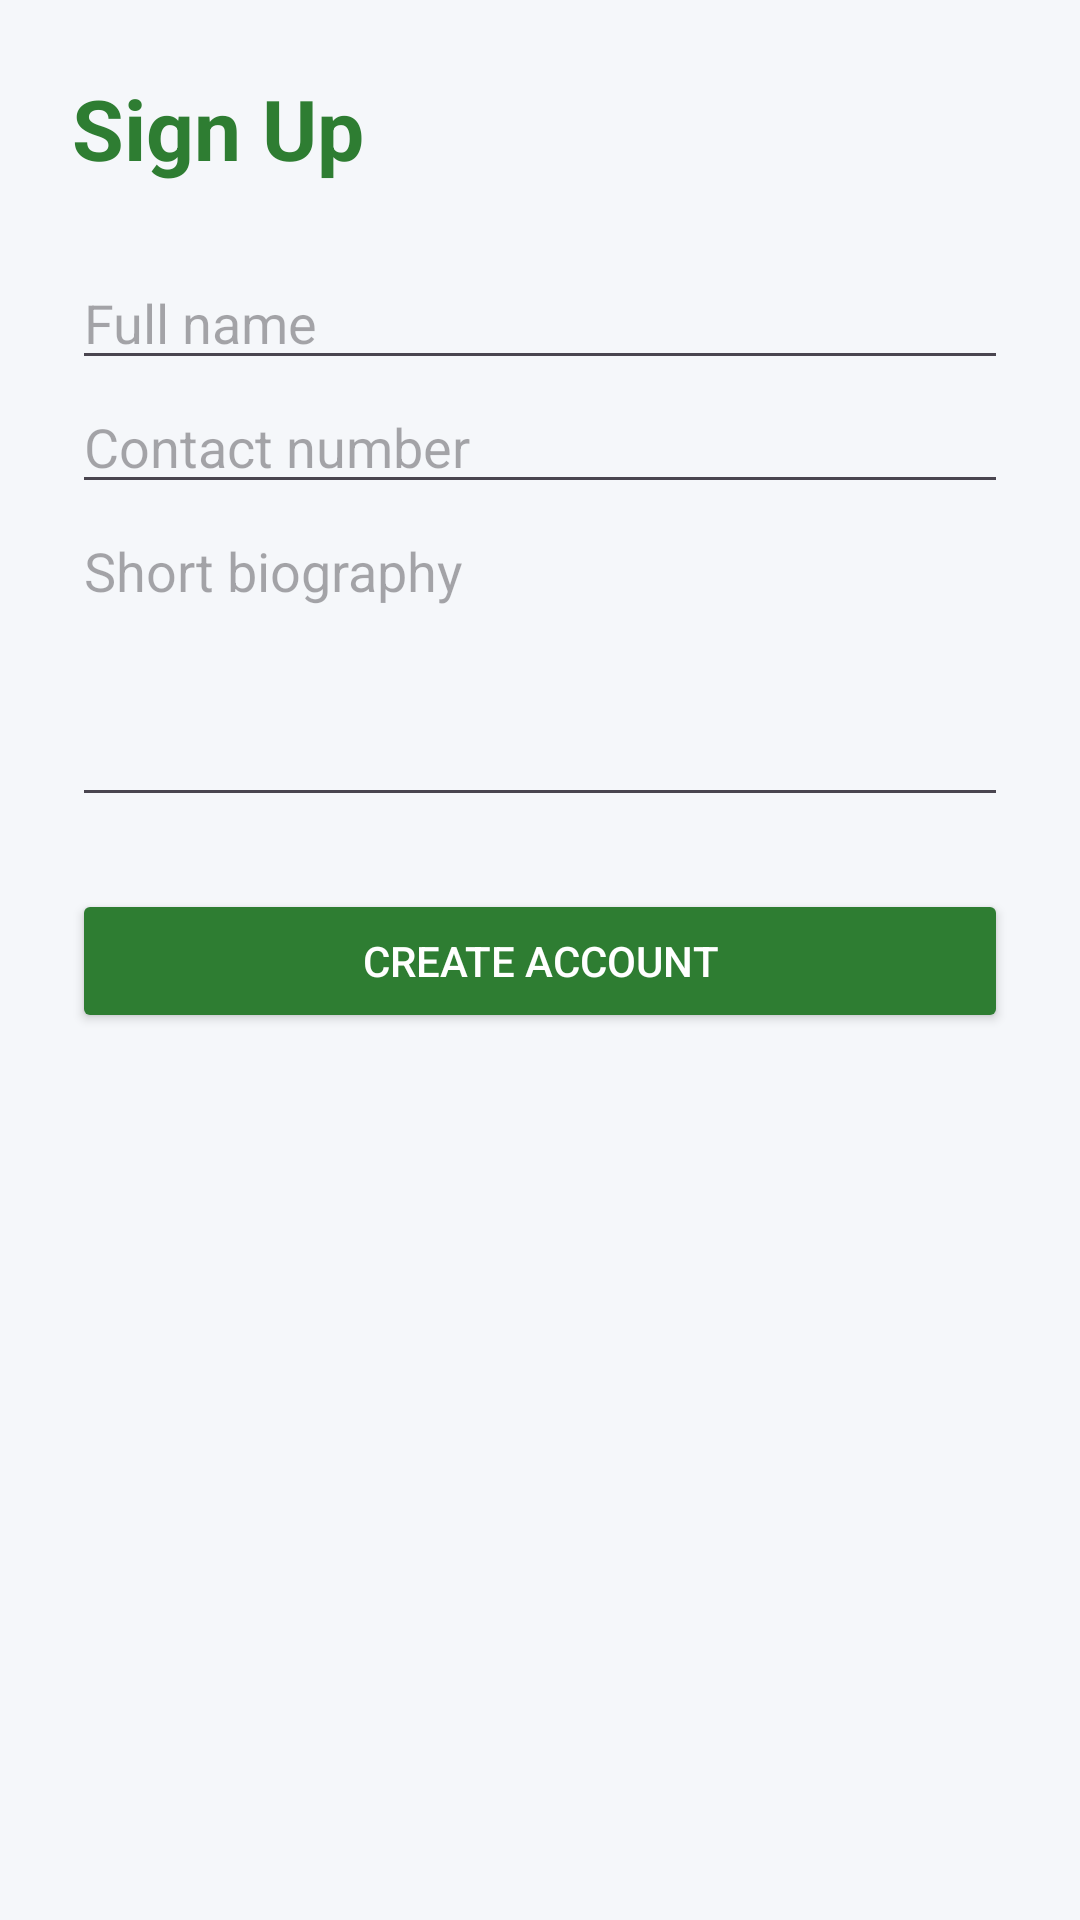

Here is an Android app screen rendered from its layout file. Give the layout XML and the strings, colors and styles it references.
<!-- AndroidManifest.xml: application theme Theme.LendAHand -->
<!-- res/layout/activity_signup.xml -->
<?xml version="1.0" encoding="utf-8"?>
<ScrollView xmlns:android="http://schemas.android.com/apk/res/android"
    android:layout_width="match_parent"
    android:layout_height="match_parent"
    android:background="#F5F7FA">

    <LinearLayout
        android:layout_width="match_parent"
        android:layout_height="wrap_content"
        android:orientation="vertical"
        android:padding="24dp">

        <TextView
            android:layout_width="wrap_content"
            android:layout_height="wrap_content"
            android:text="Sign Up"
            android:textSize="28sp"
            android:textStyle="bold"
            android:textColor="#2E7D32"
            android:layout_marginBottom="24dp" />

        <EditText
            android:id="@+id/editName"
            android:layout_width="match_parent"
            android:layout_height="wrap_content"
            android:hint="Full name" />

        <EditText
            android:id="@+id/editPhone"
            android:layout_width="match_parent"
            android:layout_height="wrap_content"
            android:hint="Contact number"
            android:inputType="phone" />

        <EditText
            android:id="@+id/editBio"
            android:layout_width="match_parent"
            android:layout_height="wrap_content"
            android:hint="Short biography"
            android:minLines="4"
            android:gravity="top" />

        <Button
            android:id="@+id/btnCreateAccount"
            android:layout_width="match_parent"
            android:layout_height="wrap_content"
            android:text="Create Account"
            android:layout_marginTop="24dp"
            android:backgroundTint="#2E7D32"
            android:textColor="#FFFFFF" />

    </LinearLayout>

</ScrollView>
<!-- resources referenced by this layout -->
<resources>
  <style name="Theme.LendAHand" parent="Base.Theme.LendAHand" />
  <style name="Base.Theme.LendAHand" parent="Theme.Material3.DayNight.NoActionBar">
          
          
      </style>
</resources>
